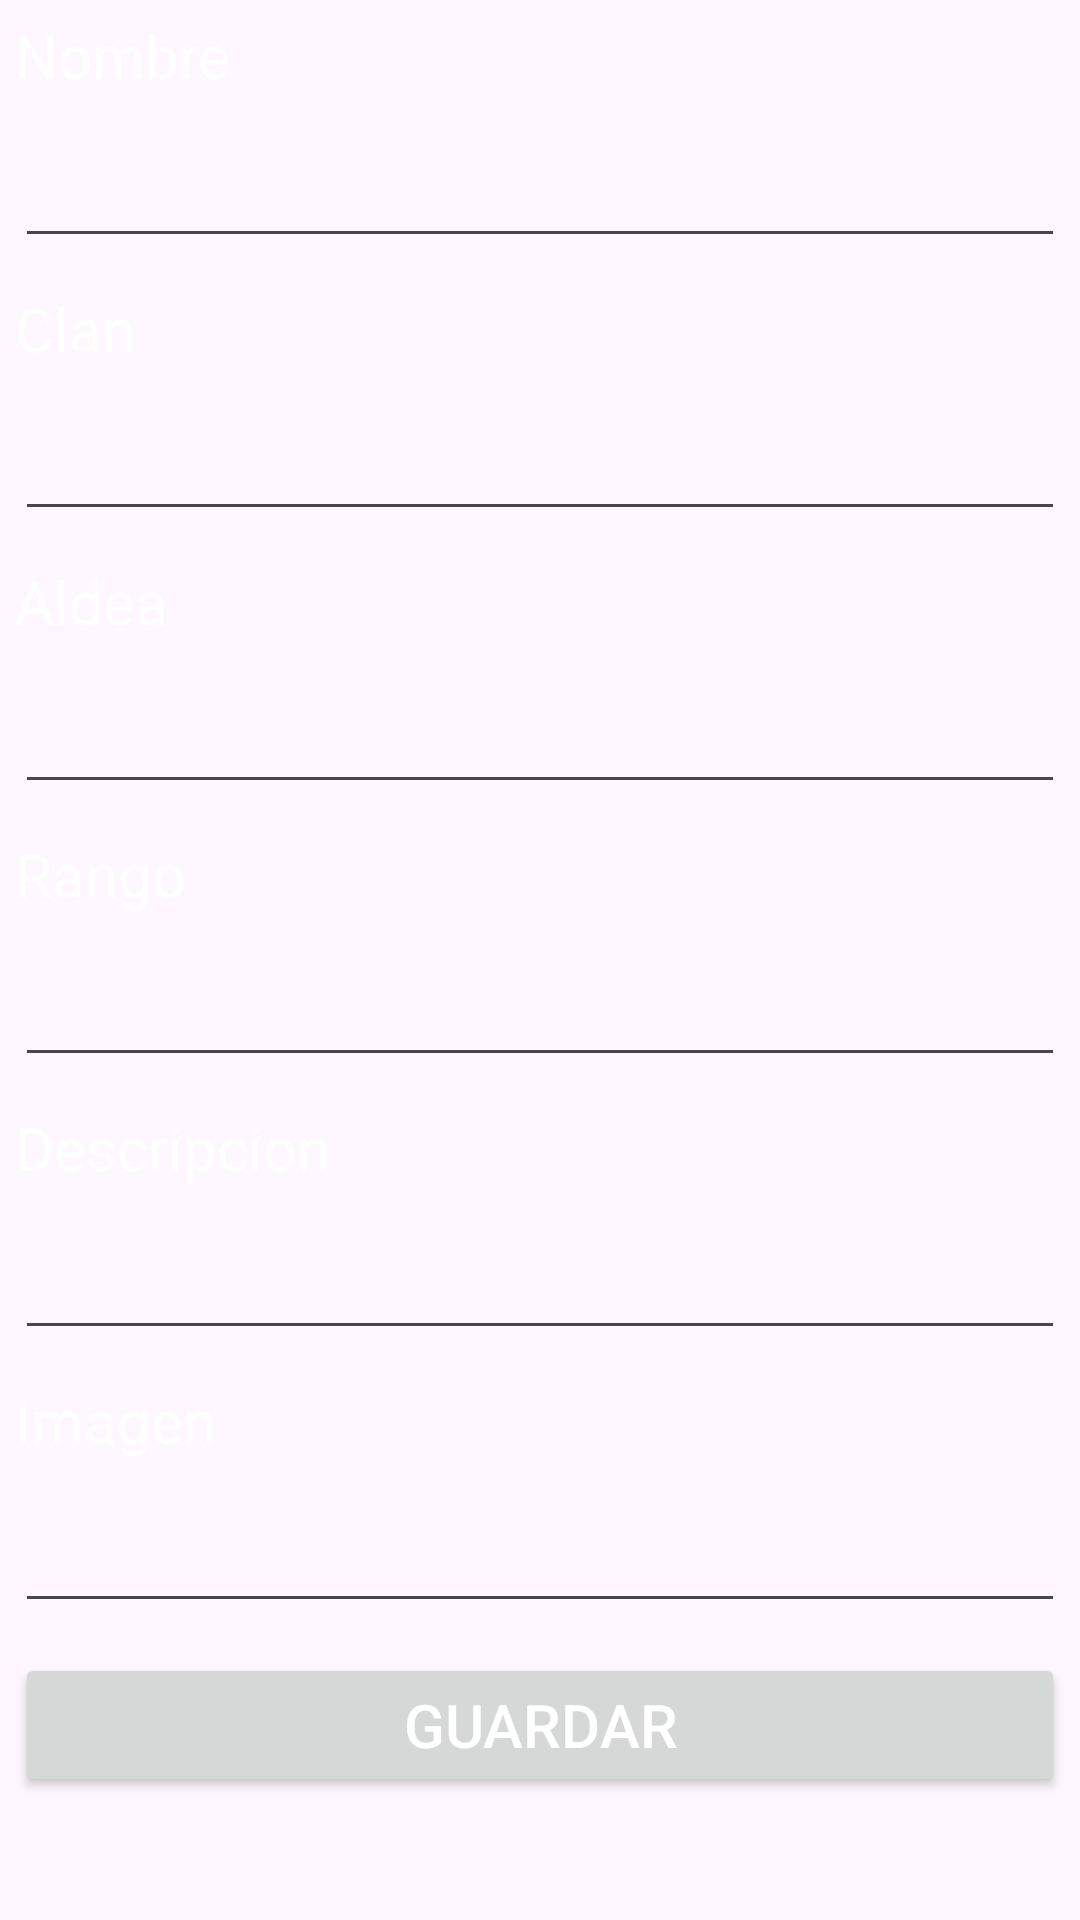

Reconstruct the res/layout file that produces this screen, plus the resources it refers to.
<!-- AndroidManifest.xml: application theme Theme.KageBunshin -->
<!-- res/layout/activity_shinobi_form.xml -->
<?xml version="1.0" encoding="utf-8"?>
<LinearLayout xmlns:android="http://schemas.android.com/apk/res/android"
    xmlns:tools="http://schemas.android.com/tools"
    android:layout_width="match_parent"
    android:layout_height="match_parent"
    android:orientation="vertical"
    tools:context=".view.ShinobiFormActivity">
    <LinearLayout
        android:layout_width="match_parent"
        android:layout_height="wrap_content">

        <TextView
            android:layout_width="0dp"
            android:layout_height="wrap_content"
            android:layout_gravity="center"
            android:layout_margin="5dp"
            android:layout_marginTop="20dp"
            android:layout_weight="1"
            android:labelFor="@id/txtNombre"
            android:text="Nombre"
            android:textColor="#FFF"
            android:textSize="20sp" />

    </LinearLayout>

    <LinearLayout
        android:layout_width="match_parent"
        android:layout_height="wrap_content">

        <EditText
            android:id="@+id/txtNombre"
            android:layout_width="0dp"
            android:layout_height="wrap_content"
            android:layout_gravity="center"
            android:layout_margin="5dp"
            android:layout_weight="1"
            android:autofillHints=""
            android:textColor="#FFF"
            android:textSize="20sp"
            tools:ignore="VisualLintTextFieldSize" />
    </LinearLayout>

    <LinearLayout
        android:layout_width="match_parent"
        android:layout_height="wrap_content">

        <TextView
            android:layout_width="0dp"
            android:layout_height="wrap_content"
            android:layout_gravity="center"
            android:layout_margin="5dp"
            android:layout_marginTop="20dp"
            android:layout_weight="1"
            android:labelFor="@id/txtClan"
            android:text="Clan"
            android:textColor="#FFF"
            android:textSize="20sp" />

    </LinearLayout>

    <LinearLayout
        android:layout_width="match_parent"
        android:layout_height="wrap_content">

        <EditText
            android:id="@+id/txtClan"
            android:layout_width="0dp"
            android:layout_height="wrap_content"
            android:layout_gravity="center"
            android:layout_margin="5dp"
            android:layout_weight="1"
            android:autofillHints=""
            android:inputType="text"
            android:textColor="#FFF"
            android:textSize="20sp"
            tools:ignore="VisualLintTextFieldSize" />
    </LinearLayout>

    <LinearLayout
        android:layout_width="match_parent"
        android:layout_height="wrap_content">

        <TextView
            android:layout_width="0dp"
            android:layout_height="wrap_content"
            android:layout_gravity="center"
            android:layout_margin="5dp"
            android:layout_marginTop="20dp"
            android:layout_weight="1"
            android:labelFor="@id/txtAldea"
            android:text="Aldea"
            android:textColor="#FFF"
            android:textSize="20sp" />

    </LinearLayout>

    <LinearLayout
        android:layout_width="match_parent"
        android:layout_height="wrap_content">

        <EditText
            android:id="@+id/txtAldea"
            android:layout_width="0dp"
            android:layout_height="wrap_content"
            android:layout_gravity="center"
            android:layout_margin="5dp"
            android:layout_weight="1"
            android:autofillHints=""
            android:textColor="#FFF"
            android:textSize="20sp"
            tools:ignore="VisualLintTextFieldSize"
            android:inputType="text" />
    </LinearLayout>

    <LinearLayout
        android:layout_width="match_parent"
        android:layout_height="wrap_content">

        <TextView
            android:layout_width="0dp"
            android:layout_height="wrap_content"
            android:layout_gravity="center"
            android:layout_margin="5dp"
            android:layout_marginTop="20dp"
            android:layout_weight="1"
            android:labelFor="@id/txtRango"
            android:text="Rango"
            android:textColor="#FFF"
            android:textSize="20sp" />

    </LinearLayout>

    <LinearLayout
        android:layout_width="match_parent"
        android:layout_height="wrap_content">

        <EditText
            android:id="@+id/txtRango"
            android:layout_width="0dp"
            android:layout_height="wrap_content"
            android:layout_gravity="center"
            android:layout_margin="5dp"
            android:layout_weight="1"
            android:autofillHints=""
            android:textColor="#FFF"
            android:textSize="20sp"
            tools:ignore="VisualLintTextFieldSize"
            android:inputType="text" />
    </LinearLayout>
    <LinearLayout
        android:layout_width="match_parent"
        android:layout_height="wrap_content">

        <TextView
            android:layout_width="0dp"
            android:layout_height="wrap_content"
            android:layout_gravity="center"
            android:layout_margin="5dp"
            android:layout_marginTop="20dp"
            android:layout_weight="1"
            android:labelFor="@id/txtDescripcion"
            android:text="Descripcion"
            android:textColor="#FFF"
            android:textSize="20sp" />

    </LinearLayout>

    <LinearLayout
        android:layout_width="match_parent"
        android:layout_height="wrap_content">

        <EditText
            android:id="@+id/txtDescripcion"
            android:layout_width="0dp"
            android:layout_height="wrap_content"
            android:layout_gravity="center"
            android:layout_margin="5dp"
            android:layout_weight="1"
            android:autofillHints=""
            android:textColor="#FFF"
            android:textSize="20sp"
            tools:ignore="VisualLintTextFieldSize"
            android:inputType="text" />
    </LinearLayout>
    <LinearLayout
        android:layout_width="match_parent"
        android:layout_height="wrap_content">

        <TextView
            android:layout_width="0dp"
            android:layout_height="wrap_content"
            android:layout_gravity="center"
            android:layout_margin="5dp"
            android:layout_marginTop="20dp"
            android:layout_weight="1"
            android:labelFor="@id/txtImagen"
            android:text="Imagen"
            android:textColor="#FFF"
            android:textSize="20sp" />

    </LinearLayout>

    <LinearLayout
        android:layout_width="match_parent"
        android:layout_height="wrap_content">

        <EditText
            android:id="@+id/txtImagen"
            android:layout_width="0dp"
            android:layout_height="wrap_content"
            android:layout_gravity="center"
            android:layout_margin="5dp"
            android:layout_weight="1"
            android:autofillHints=""
            android:textColor="#FFF"
            android:textSize="20sp"
            tools:ignore="VisualLintTextFieldSize"
            android:inputType="text" />
    </LinearLayout>

    <LinearLayout
        android:layout_width="match_parent"
        android:layout_height="wrap_content">

        <Button
            android:id="@+id/btnGuardar"
            android:layout_width="0dp"
            android:layout_height="wrap_content"
            android:layout_gravity="center"
            android:layout_margin="5dp"
            android:layout_weight="1"
            android:text="Guardar"
            android:textColor="#FFF"
            android:textSize="20sp" />
    </LinearLayout>
</LinearLayout>
<!-- resources referenced by this layout -->
<resources>
  <style name="Theme.KageBunshin" parent="Base.Theme.KageBunshin" />
  <style name="Base.Theme.KageBunshin" parent="Theme.Material3.DayNight.NoActionBar">
          
          
      </style>
</resources>
